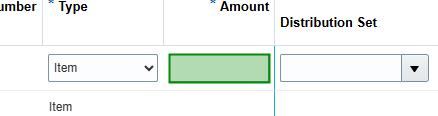
Task: New Test Automation Framework
Workflow: AP_EnterInvoiceLine

Step 1: check the text box (msedge.exe)

Step 2 [try]: type "[(in_Amount.ToString("F2", System.Globalization.CultureInfo.InvariantCulture))]" into the text box (msedge.exe) (same screen as step 1)

Step 3 [catch]: type "["[d(ctrl)]a[u(ctrl)][k(del)]" & (in_Amount.ToString("F2", System.Globalization.CultureInfo.InvariantCulture))]" into the text box (msedge.exe) (same screen as step 1)

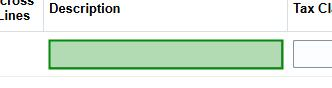
Step 4 [try]: type "[(in_Description)]" into the text box (msedge.exe)

Step 5 [catch]: type "["[d(ctrl)]a[u(ctrl)][k(del)]" & (in_Description)]" into the text box (msedge.exe) (same screen as step 4)

Step 6 [then]: type "[(in_Distribution.Trim)]" into the text box (msedge.exe) (no picture)

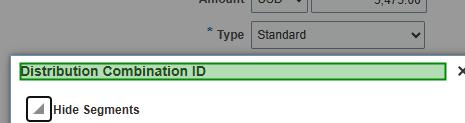
Step 7: check the element (msedge.exe)

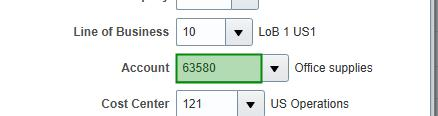
Step 8 [try]: type "[(segs(segNo))]" into the text box (msedge.exe)

Step 9 [catch]: type "["[d(ctrl)]a[u(ctrl)][k(del)]" & (segs(segNo))]" into the text box (msedge.exe) (same screen as step 8)

Step 10 [then]: click on the button (msedge.exe) (no picture)

Step 11 [then]: click on the link 'Project' (msedge.exe) (no picture)

Step 12: type "[(in_ProjectNumber.Trim)]" into the text box (msedge.exe) (no picture)

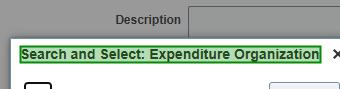
Step 13: check the element (msedge.exe)

Step 14: click on the element '{0}' (msedge.exe) (no picture)

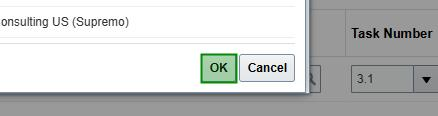
Step 15: click on the button (msedge.exe)

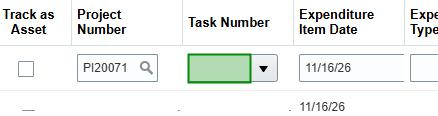
Step 16: type "[(in_TaskNumber.Trim)]" into the text box (msedge.exe)

Step 17: check the element (msedge.exe) (same screen as step 13)

Step 18: click on the element '{0}' (msedge.exe) (no picture)

Step 19: click on the button (msedge.exe) (same screen as step 15)

Step 20: type "[(in_ExpenditureType.Trim)]" into the text box (msedge.exe) (no picture)

Step 21: check the element (msedge.exe) (same screen as step 13)

Step 22: click on the element '{0}' (msedge.exe) (no picture)

Step 23: click on the button (msedge.exe) (same screen as step 15)

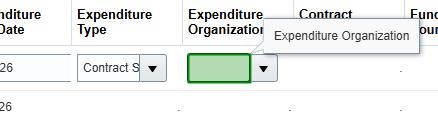
Step 24: type "[(in_ExpenditureOrg.Trim)]" into the text box (msedge.exe)

Step 25: check the element (msedge.exe) (same screen as step 13)

Step 26: click on the element '{0}' (msedge.exe) (no picture)

Step 27: click on the button (msedge.exe) (same screen as step 15)
